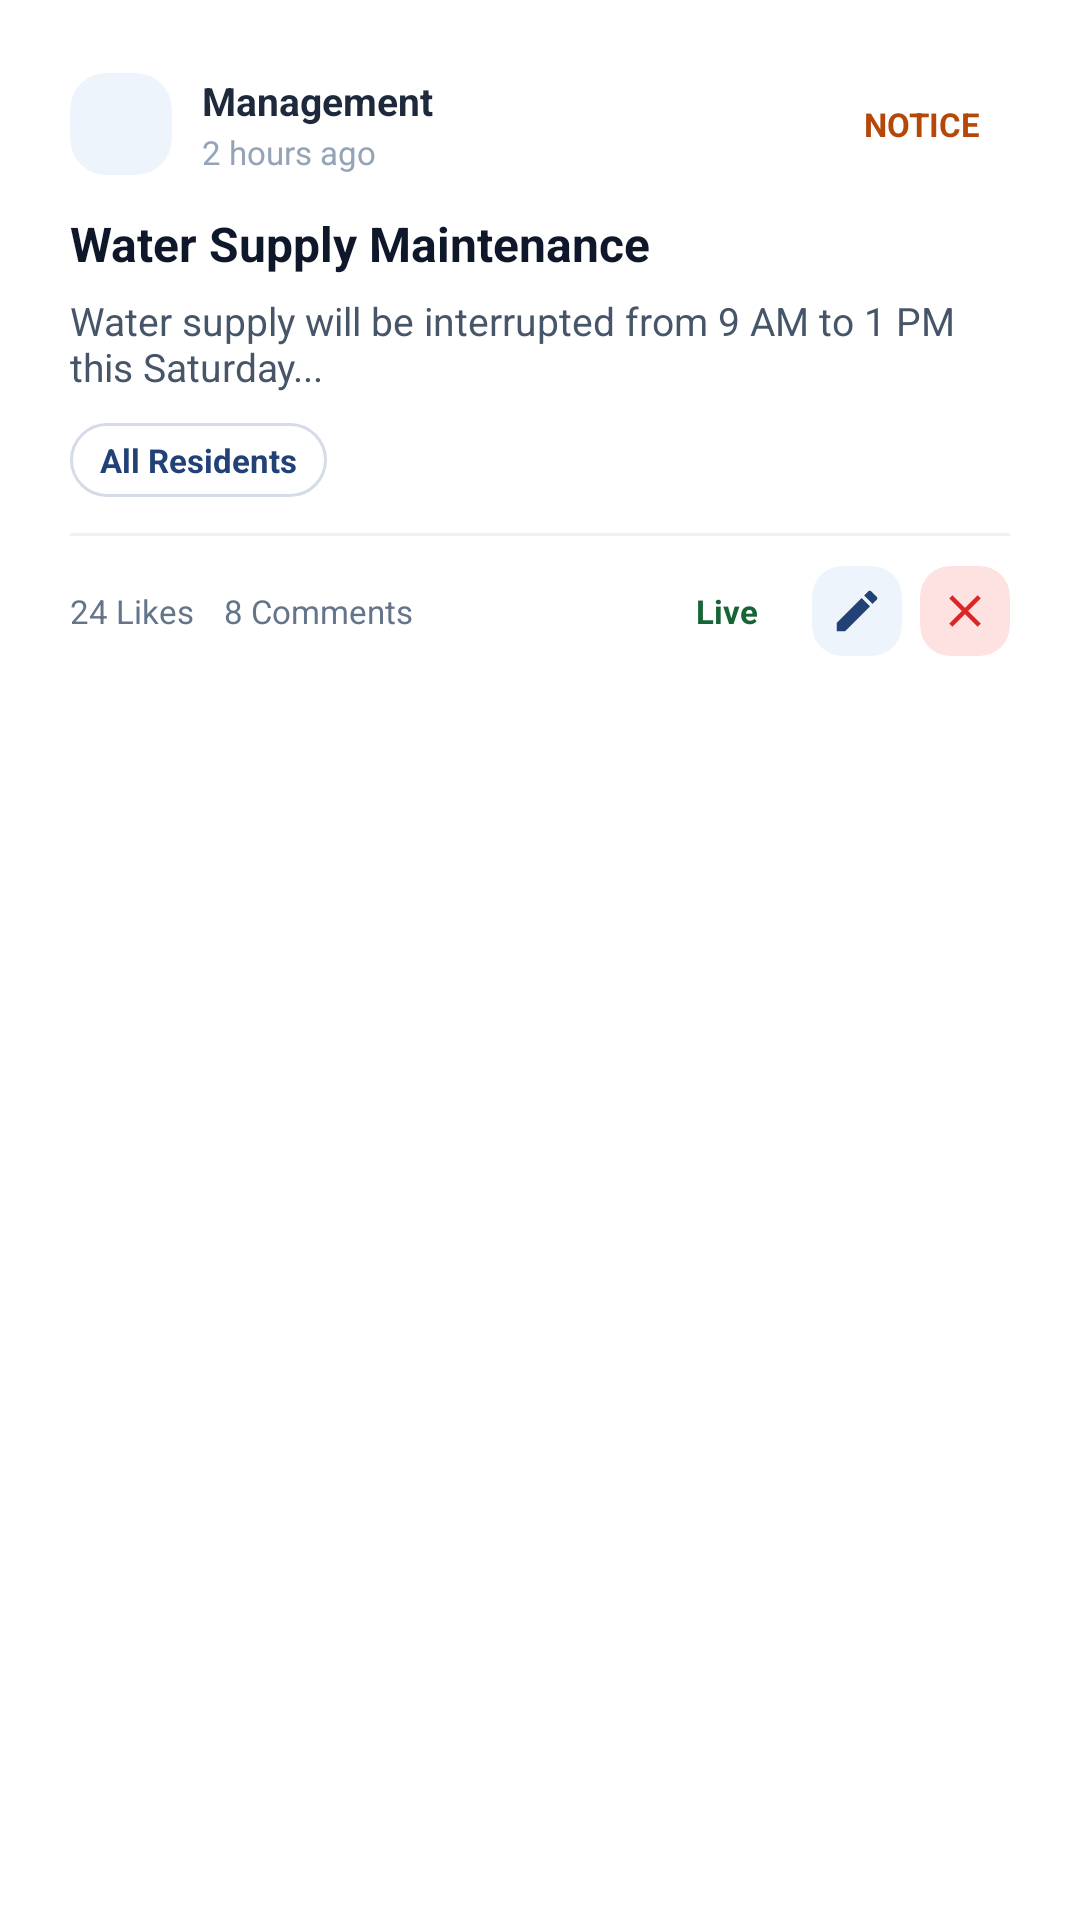

The Android layout XML behind this screen, and the referenced resources:
<!-- AndroidManifest.xml: application theme Theme.ApartmentManagementSystem -->
<!-- res/layout/admin_item_announcement_card_item.xml -->
<?xml version="1.0" encoding="utf-8"?>
<androidx.cardview.widget.CardView xmlns:android="http://schemas.android.com/apk/res/android"
    xmlns:app="http://schemas.android.com/apk/res-auto"
    xmlns:tools="http://schemas.android.com/tools"
    android:layout_width="match_parent"
    android:layout_height="wrap_content"
    android:layout_marginBottom="12dp"
    android:foreground="?attr/selectableItemBackground"
    app:cardBackgroundColor="#FFFFFF"
    app:cardCornerRadius="18dp"
    app:cardElevation="2dp"
    app:cardPreventCornerOverlap="true"
    app:cardUseCompatPadding="true"
    app:strokeColor="#E4EBF4"
    app:strokeWidth="1dp"
    tools:ignore="HardcodedText,ContentDescription">

    <LinearLayout
        android:layout_width="match_parent"
        android:layout_height="wrap_content"
        android:orientation="vertical"
        android:padding="16dp">

        <LinearLayout
            android:layout_width="match_parent"
            android:layout_height="wrap_content"
            android:gravity="center_vertical"
            android:orientation="horizontal">

            <androidx.cardview.widget.CardView
                android:layout_width="34dp"
                android:layout_height="34dp"
                app:cardBackgroundColor="#EEF4FB"
                app:cardCornerRadius="12dp"
                app:cardElevation="0dp">

                <ImageView
                    android:layout_width="18dp"
                    android:layout_height="18dp"
                    android:layout_gravity="center"
                    android:src="@drawable/ic_user"
                    app:tint="#214177" />
            </androidx.cardview.widget.CardView>

            <LinearLayout
                android:layout_width="0dp"
                android:layout_height="wrap_content"
                android:layout_marginStart="10dp"
                android:layout_weight="1"
                android:orientation="vertical">

                <TextView
                    android:id="@+id/tvSender"
                    android:layout_width="wrap_content"
                    android:layout_height="wrap_content"
                    android:maxLines="1"
                    android:ellipsize="end"
                    android:text="Management"
                    android:textColor="#1E293B"
                    android:textSize="13sp"
                    android:textStyle="bold" />

                <TextView
                    android:id="@+id/tvTime"
                    android:layout_width="wrap_content"
                    android:layout_height="wrap_content"
                    android:layout_marginTop="1dp"
                    android:text="2 hours ago"
                    android:textColor="#94A3B8"
                    android:textSize="11sp" />
            </LinearLayout>

            <TextView
                android:id="@+id/tvType"
                android:layout_width="wrap_content"
                android:layout_height="wrap_content"
                android:paddingStart="10dp"
                android:paddingTop="5dp"
                android:paddingEnd="10dp"
                android:paddingBottom="5dp"
                android:text="NOTICE"
                android:textColor="#B54708"
                android:textSize="11sp"
                android:textStyle="bold"
                tools:background="#FFF4E5" />

        </LinearLayout>

        <TextView
            android:id="@+id/tvTitle"
            android:layout_width="match_parent"
            android:layout_height="wrap_content"
            android:layout_marginTop="12dp"
            android:maxLines="2"
            android:ellipsize="end"
            android:text="Water Supply Maintenance"
            android:textColor="#0F172A"
            android:textSize="16sp"
            android:textStyle="bold" />

        <TextView
            android:id="@+id/tvBody"
            android:layout_width="match_parent"
            android:layout_height="wrap_content"
            android:layout_marginTop="6dp"
            android:ellipsize="end"
            android:maxLines="3"
            android:text="Water supply will be interrupted from 9 AM to 1 PM this Saturday..."
            android:textColor="#475569"
            android:textSize="13sp" />

        <TextView
            android:id="@+id/tvAudience"
            android:layout_width="wrap_content"
            android:layout_height="wrap_content"
            android:layout_marginTop="10dp"
            android:background="@drawable/bg_chip_outline"
            android:paddingStart="10dp"
            android:paddingTop="5dp"
            android:paddingEnd="10dp"
            android:paddingBottom="5dp"
            android:text="All Residents"
            android:textColor="#214177"
            android:textSize="11sp"
            android:textStyle="bold" />

        <View
            android:layout_width="match_parent"
            android:layout_height="1dp"
            android:layout_marginTop="12dp"
            android:layout_marginBottom="10dp"
            android:background="#EDF2F7" />

        <LinearLayout
            android:layout_width="match_parent"
            android:layout_height="wrap_content"
            android:gravity="center_vertical"
            android:orientation="horizontal">

            <TextView
                android:id="@+id/tvLikes"
                android:layout_width="wrap_content"
                android:layout_height="wrap_content"
                android:layout_marginEnd="10dp"
                android:text="24 Likes"
                android:textColor="#64748B"
                android:textSize="11sp" />

            <TextView
                android:id="@+id/tvComments"
                android:layout_width="0dp"
                android:layout_height="wrap_content"
                android:layout_weight="1"
                android:text="8 Comments"
                android:textColor="#64748B"
                android:textSize="11sp" />

            <TextView
                android:id="@+id/tvStatus"
                android:layout_width="wrap_content"
                android:layout_height="wrap_content"
                android:layout_marginEnd="8dp"
                android:paddingStart="10dp"
                android:paddingTop="5dp"
                android:paddingEnd="10dp"
                android:paddingBottom="5dp"
                android:text="Live"
                android:textColor="#166534"
                android:textSize="11sp"
                android:textStyle="bold"
                tools:background="#DCFCE7" />

            <androidx.cardview.widget.CardView
                android:layout_width="30dp"
                android:layout_height="30dp"
                android:layout_marginEnd="6dp"
                android:clickable="true"
                android:focusable="true"
                android:foreground="?attr/selectableItemBackgroundBorderless"
                app:cardBackgroundColor="#EEF4FB"
                app:cardCornerRadius="10dp"
                app:cardElevation="0dp">

                <ImageView
                    android:id="@+id/btnEdit"
                    android:layout_width="18dp"
                    android:layout_height="18dp"
                    android:layout_gravity="center"
                    android:src="@drawable/ic_edit"
                    app:tint="#214177" />
            </androidx.cardview.widget.CardView>

            <androidx.cardview.widget.CardView
                android:layout_width="30dp"
                android:layout_height="30dp"
                android:clickable="true"
                android:focusable="true"
                android:foreground="?attr/selectableItemBackgroundBorderless"
                app:cardBackgroundColor="#FEE2E2"
                app:cardCornerRadius="10dp"
                app:cardElevation="0dp">

                <ImageView
                    android:id="@+id/btnDelete"
                    android:layout_width="18dp"
                    android:layout_height="18dp"
                    android:layout_gravity="center"
                    android:src="@drawable/ic_close"
                    app:tint="#DC2626" />
            </androidx.cardview.widget.CardView>

        </LinearLayout>

    </LinearLayout>

</androidx.cardview.widget.CardView>
<!-- resources referenced by this layout -->
<resources>
  <!-- drawable bg_chip_outline (drawable) -->
  <?xml version="1.0" encoding="utf-8"?>
  <shape xmlns:android="http://schemas.android.com/apk/res/android"
      android:shape="rectangle">
      <solid android:color="#FFFFFFFF" />
      <corners android:radius="16dp" />
      <stroke
          android:width="1dp"
          android:color="#D5DCE8" />
  </shape>
  <!-- drawable ic_close (drawable) -->
  <vector xmlns:android="http://schemas.android.com/apk/res/android"
      android:width="24dp"
      android:height="24dp"
      android:viewportWidth="24"
      android:viewportHeight="24"
      android:tint="#2F5F9B"> <path
      android:fillColor="@android:color/white"
      android:pathData="M19,6.41L17.59,5,12,10.59,6.41,5,5,6.41,10.59,12,5,17.59,6.41,19,12,13.41,17.59,19,19,17.59,13.41,12z"/>
  </vector>
  <!-- drawable ic_edit (drawable) -->
  <vector xmlns:android="http://schemas.android.com/apk/res/android"
      android:width="24dp"
      android:height="24dp"
      android:viewportWidth="24"
      android:viewportHeight="24">
      <path
          android:fillColor="#214177"
          android:pathData="M3,17.25V21H6.75L17.81,9.94L14.06,6.19L3,17.25ZM20.71,7.04C21.1,6.65 21.1,6.02 20.71,5.63L18.37,3.29C17.98,2.9 17.35,2.9 16.96,3.29L15.13,5.12L18.88,8.87L20.71,7.04Z"/>
  </vector>
  <style name="Theme.ApartmentManagementSystem" parent="Theme.MaterialComponents.DayNight.DarkActionBar">
          <item name="colorPrimary">@color/purple_500</item>
          <item name="colorPrimaryVariant">@color/purple_700</item>
          <item name="colorOnPrimary">@color/white</item>
          <item name="colorSecondary">@color/teal_200</item>
          <item name="colorSecondaryVariant">@color/teal_700</item>
          <item name="colorOnSecondary">@color/black</item>
          <item name="android:statusBarColor">?attr/colorPrimaryVariant</item>
          
      </style>
  <color name="purple_500">#FF6200EE</color>
  <color name="purple_700">#FF3700B3</color>
  <color name="white">#FFFFFFFF</color>
  <color name="teal_200">#FF03DAC5</color>
  <color name="teal_700">#FF018786</color>
  <color name="black">#FF000000</color>
</resources>
